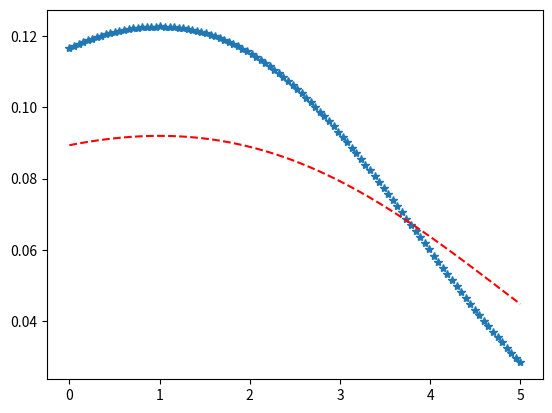

The matplotlib source for this figure:
import matplotlib.pyplot as plt
import numpy as np
from scipy.stats import gumbel_l

x = np.linspace(0, 5, 100)

# Varying positional arguments
y1 = gumbel_l .pdf(x, 1, 3)
y2 = gumbel_l .pdf(x, 1, 4)
plt.plot(x, y1, "*", x, y2, "r--")
